The GitHub repository Edgar-Del/brain_watermark contains a labelled image folder "roi_masks" with 4 categories: glioma, meningioma, no tumor, pituitary tumor. Examples follow, each with its label.

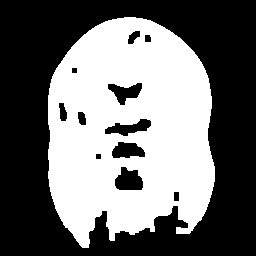
Label: glioma

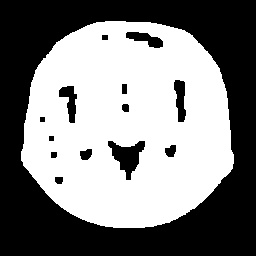
Label: no tumor

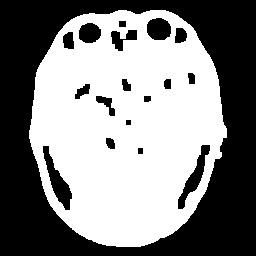
Label: pituitary tumor

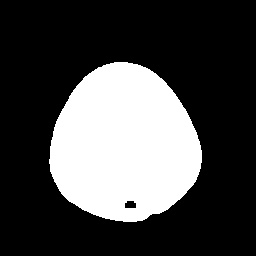
Label: meningioma

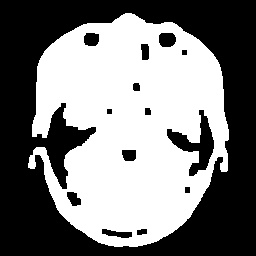
Label: pituitary tumor

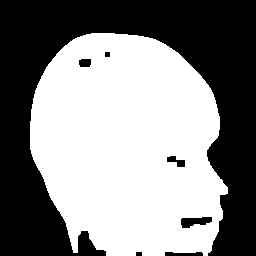
Label: meningioma
